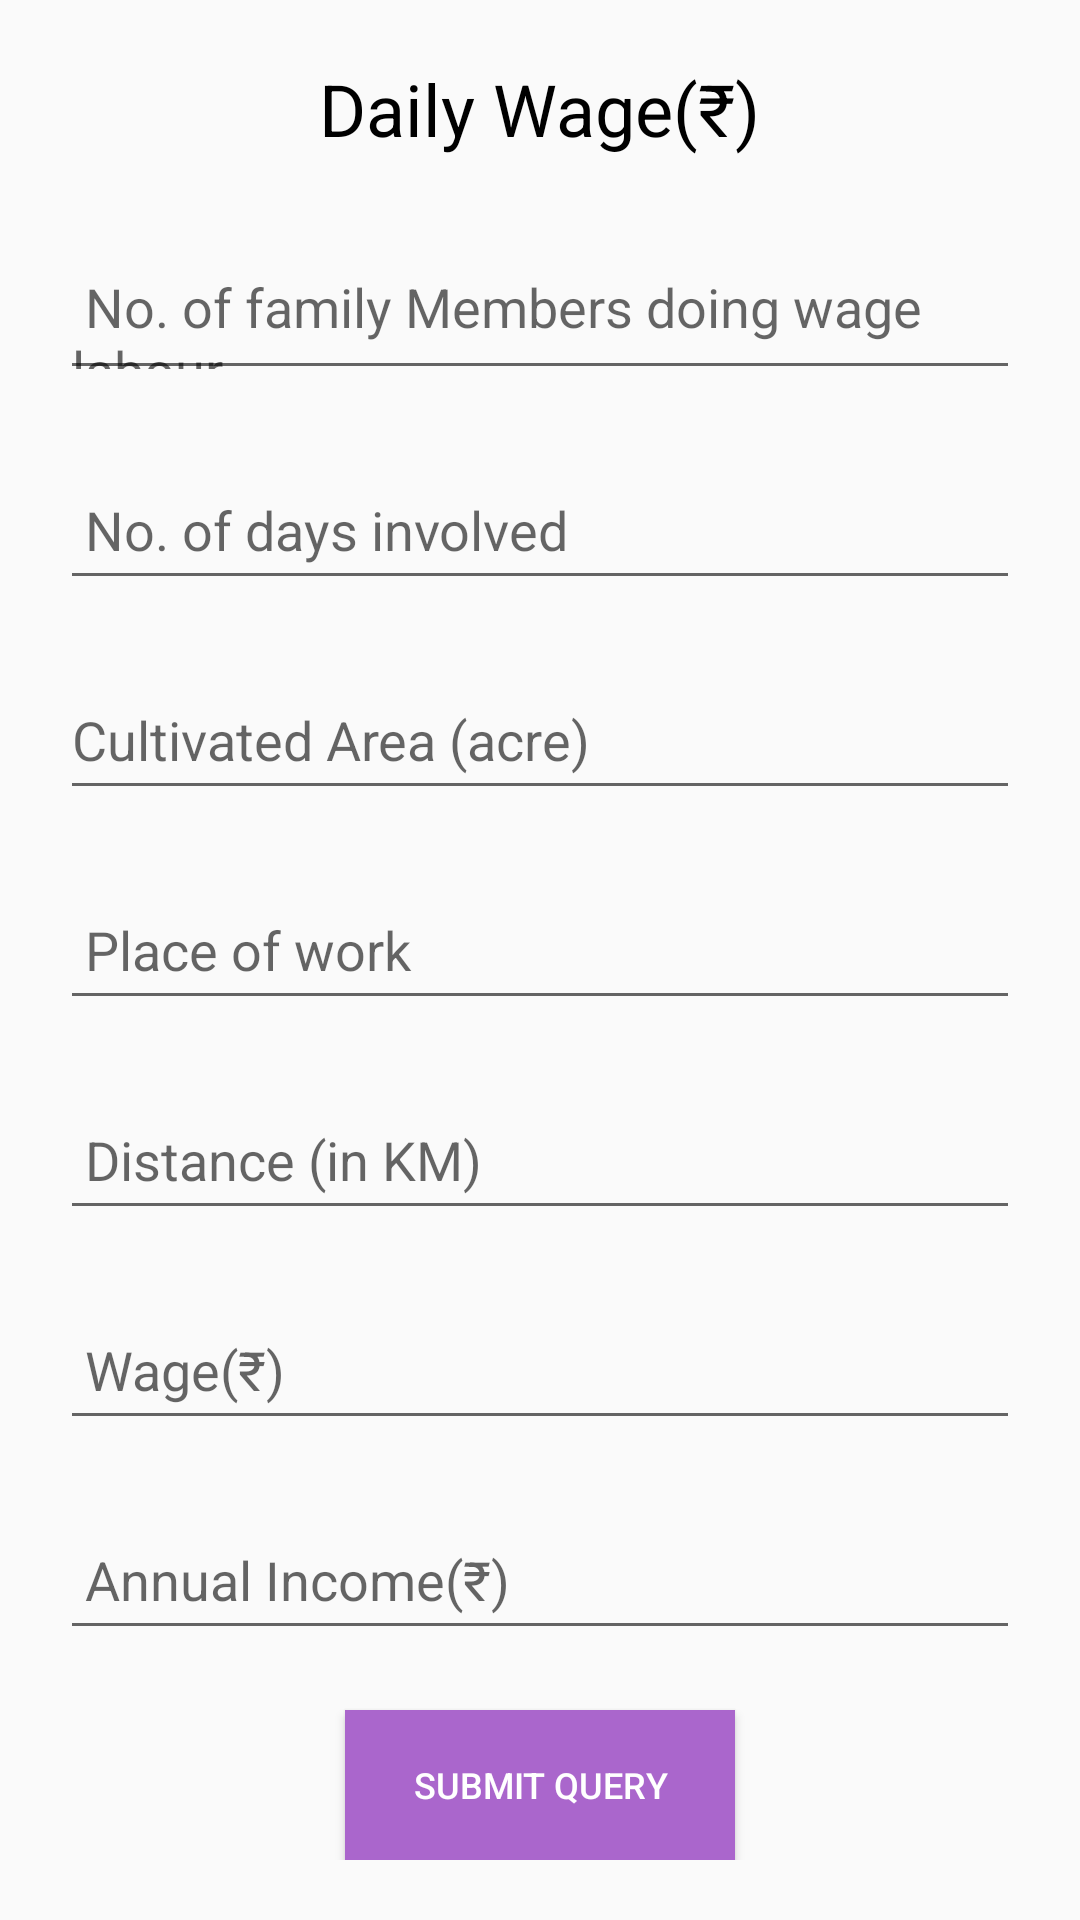

This screen was rendered from an Android layout file. Write that file and the resources it references.
<!-- AndroidManifest.xml: application theme AppTheme -->
<!-- res/layout/dialoge_dailywage.xml -->
<?xml version="1.0" encoding="utf-8"?>
<ScrollView xmlns:android="http://schemas.android.com/apk/res/android"
    android:orientation="vertical" android:layout_width="match_parent"
    android:layout_height="match_parent">
    <RelativeLayout
        android:layout_width="match_parent"
        android:layout_height="match_parent">

        <TextView
            android:id="@+id/landholding"
            android:layout_width="wrap_content"
            android:layout_height="wrap_content"
            android:layout_centerHorizontal="true"
            android:layout_marginTop="20dp"
            android:text="Daily Wage(₹)"
            android:textColor="@android:color/black"
            android:textSize="24sp" />

        <EditText
            android:id="@+id/familymem"
            android:layout_width="match_parent"
            android:layout_height="50dp"
            android:hint="
No. of family Members doing wage labour
"
            android:layout_marginLeft="20dp"
            android:layout_marginRight="20dp"
            android:layout_marginTop="80dp"/>

        <EditText
            android:id="@+id/daysenvolved"
            android:layout_width="match_parent"
            android:layout_height="50dp"
            android:layout_marginLeft="20dp"
            android:layout_marginTop="150dp"
            android:hint="
No. of days involved
"
            android:layout_marginRight="20dp" />



        <EditText
            android:id="@+id/cultivated_area"
            android:layout_width="match_parent"

            android:layout_height="50dp"
            android:layout_marginLeft="20dp"
            android:layout_marginTop="220dp"
            android:layout_marginRight="20dp"
            android:ems="10"
            android:hint="Cultivated Area (acre)"
            android:inputType="textPersonName" />

        <EditText
            android:id="@+id/placework"
            android:layout_width="match_parent"

            android:layout_height="50dp"
            android:layout_marginLeft="20dp"
            android:layout_marginTop="290dp"
            android:layout_marginRight="20dp"
            android:ems="10"
            android:hint="
Place of work
"
            android:inputType="textPersonName" />

        <EditText
            android:id="@+id/distance"
            android:layout_width="match_parent"
            android:hint="
Distance (in KM)
"
            android:layout_height="50dp"
            android:layout_marginLeft="20dp"
            android:layout_marginTop="360dp"
            android:layout_marginRight="20dp"
            />

        <EditText
            android:id="@+id/wage"
            android:layout_width="match_parent"

            android:layout_height="50dp"
            android:layout_marginLeft="20dp"
            android:layout_marginTop="430dp"
            android:layout_marginRight="20dp"
            android:ems="10"
            android:hint="
Wage(₹)
"
            android:inputType="textPersonName" />
        <EditText
            android:id="@+id/annincome"
            android:layout_width="match_parent"

            android:layout_height="50dp"
            android:layout_marginLeft="20dp"
            android:layout_marginTop="500dp"
            android:layout_marginRight="20dp"
            android:ems="10"
            android:hint="
Annual Income(₹)
"
            android:inputType="textPersonName" />

        <Button
            android:id="@+id/submitlocation"
            android:layout_width="130dp"
            android:layout_height="50dp"
            android:textSize="12sp"
            android:text="Submit Query"
            android:textColor="@android:color/white"
            android:background="@color/purplecolor"
            android:elevation="4dp"
            android:layout_centerHorizontal="true"
            android:layout_marginTop="570dp"/>

    </RelativeLayout>

</ScrollView>
<!-- resources referenced by this layout -->
<resources>
  <color name="purplecolor">#AA66CC</color>
  <style name="AppTheme" parent="Theme.AppCompat.Light.NoActionBar">
          
          <item name="colorPrimary">@color/colorPrimary</item>
          <item name="colorPrimaryDark">@color/maincolor</item>
          <item name="colorAccent">@color/lightmaincolor</item>
      </style>
  <color name="colorPrimary">#008577</color>
  <color name="maincolor">#0D46A0</color>
  <color name="lightmaincolor">#5684EC</color>
</resources>
